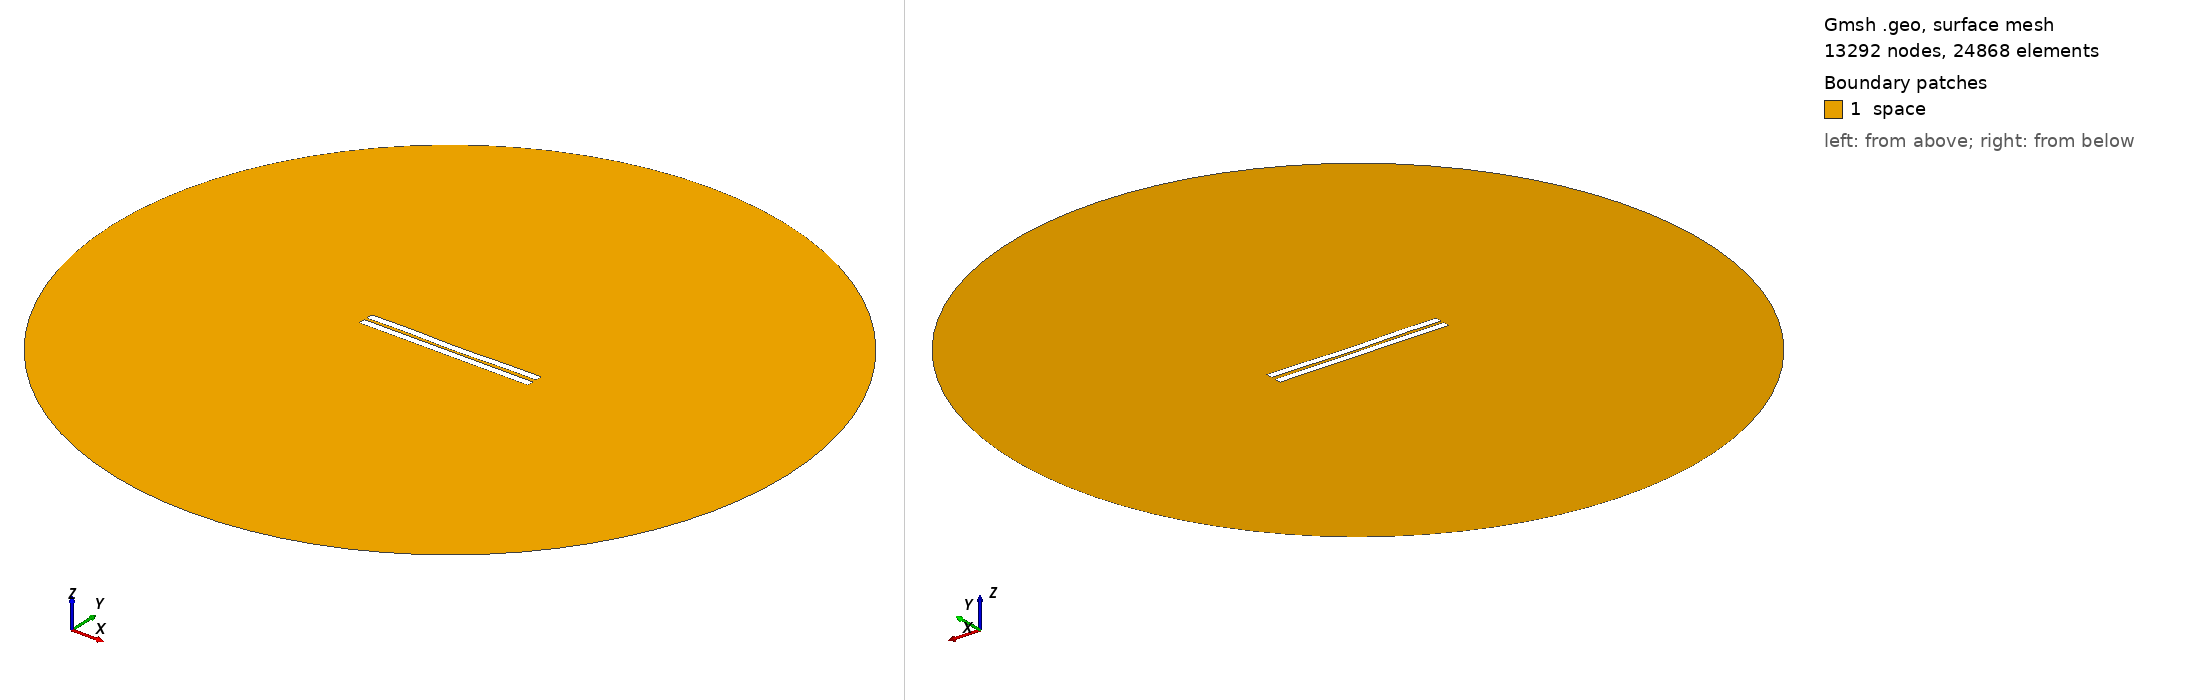

Gmsh geometry script, surface-meshed: 13292 nodes, 24868 surface elements. Boundary patches (legend numbers): 1 space. Left view from above one corner, right view from below the opposite corner. Legend entries are the model's physical surfaces. The drawing asked Gmsh for element sizes between 1% and 20% of the model's largest extent; the script's own settings can give other sizes.

=== 1145.geo (drawn) ===
//---------------------------------------
// Geometry kernel
//---------------------------------------

SetFactory("OpenCASCADE");



//---------------------------------------
// Parameters of the geometry
//---------------------------------------

// Overetch of the upper plate
overetch = 0.0;

// Distance between the plates
distance = 1.75;

// Discretization over the x axis (for the deformation)
nx = 50; 

// Length of the plate
L = 100 - overetch; 

// Number of modes
n = 4; 

// 1st mode coefficient
coeff(1) = 0.15;
beta(1) = 0.596864 * 3.1415926535 / L;

// 2nd mode coefficient
coeff(2) = -0.15;
beta(2) = 1.49418 * 3.1415926535 / L;

// 3rd mode coefficient
coeff(3) = 0.07499999999999998;
beta(3) = 2.50025 * 3.1415926535 / L;

// 4th mode coefficient
coeff(4) = 0.15;
beta(4) = 3.49999 * 3.1415926535 / L;



//---------------------------------------
// Upper plate (deformed rectangle)
//---------------------------------------

// Coordiantes of the upper plate
xmin = -50;
xmax = 50 - overetch;

// Height of the upper plate
yheight = 4 - 2 * overetch;

// Indexes of the points
UpperID[] = {};
LowerID[] = {};
LeftID[] = {};
RightID[] = {};

// Point index
p = 1;

// Horizontal edges
For i In {1:nx}
    x = xmin + (i-1)*(xmax - xmin)/(nx-1);

    y_bottom = distance / 2 + overetch;
    For j In {1:n}
        C = (Cosh(beta(j)*L) + Cos(beta(j)*L)) / (Sinh(beta(j)*L) + Sin(beta(j)*L));
        y_bottom  = y_bottom + coeff(j) * (Cosh(beta(j)*(x+50)) - Cos(beta(j)*(x+50)) - C * (Sinh(beta(j)*(x+50)) - Sin(beta(j)*(x+50))));
    EndFor

    y_top = y_bottom + yheight;

    Point(p) = {x, y_top, 0, 1.0};
    UpperID[i] = p;
    p = p + 1;

    Point(p) = {x, y_bottom, 0, 1.0};
    LowerID[i] = p;
    p = p + 1;
EndFor

// Create point lists
UpperPts[] = {}; LowerPts[] = {};
For i In {1:nx}
  UpperPts[] += {UpperID[i]};
  LowerPts[] += {LowerID[i]};
EndFor

// Build splines
Spline(1) = {UpperPts[]};
Spline(2) = {LowerPts[]};
Line(3) = {LowerPts[nx-1], UpperPts[nx-1]};
Line(4) = {LowerPts[0], UpperPts[0]};

// Build the plane surface
Curve Loop(1) = {2, 3, -1, -4};
Plane Surface(1) = {1};



//---------------------------------------
// Lower plate (rectangle)
//---------------------------------------

// Vertices
Point(1001) = {-50, -1, 0, 1.0};
Point(1002) = { 50, -1, 0, 1.0};
Point(1003) = { 50,  -5, 0, 1.0};
Point(1004) = {-50,  -5, 0, 1.0};

// Edges
Line(5) = {1001, 1002};
Line(6) = {1002, 1003};
Line(7) = {1003, 1004};
Line(8) = {1004, 1001};

// Plane surface
Line Loop(2) = {5, 6, 7, 8};
Plane Surface(2) = {2}; 



//---------------------------------------
// Outer (fictious) boundary
//---------------------------------------

// Points
Point(1005) = {0, 0, 0};       // Center
Point(1006) = {200, 0, 0};     // Start point
Point(1007) = {0, 200, 0};     // 90 degrees
Point(1008) = {-200, 0, 0};    // 180 degrees
Point(1009) = {0, -200, 0};    // 270 degrees

// Circle arcs (each needs start, center, end)
Circle(9) = {1006, 1005, 1007};
Circle(10) = {1007, 1005, 1008};
Circle(11) = {1008, 1005, 1009};
Circle(12) = {1009, 1005, 1006};

// Plane surface for the entire domain
Curve Loop(3) = {9, 10, 11, 12};
Surface(3) = {3};

// Subtract the plates from the whole domain to obtain the actual domain where we want to solve the equations
BooleanDifference{ Surface{3}; Delete; }{ Surface{1}; Surface{2}; Delete; }




//---------------------------------------
// Transfinite Lines/Curves
//---------------------------------------

// Set the number of points on the boundaries
r = 7;

// Plates
Transfinite Curve {1, 2} = 50*r Using Progression 1;
Transfinite Curve {3, 4} = 2*r Using Progression 1;
Transfinite Line {5, 7} = 50*r Using Progression 1;
Transfinite Line {6, 8} = 2*r Using Progression 1;

// Outer boundary
Transfinite Line {9, 10, 11, 12} = 20 Using Progression 1;



//---------------------------------------
// Physical groups
//---------------------------------------                

// Physical curves (boundaries)
Physical Line("force_segment", 10) = {2};
Physical Line("upper_plate", 11) = {1, 3, 4};
Physical Line("lower_plate", 12) = {5, 6, 7, 8};
Physical Line("boundary", 20) = {9, 10, 11, 12};

// Physical Surfaces
Physical Surface("space", 30) = {3};



//---------------------------------------
// 6. Generate the Mesh
//---------------------------------------

// 2D mesh generation
Mesh 2;
